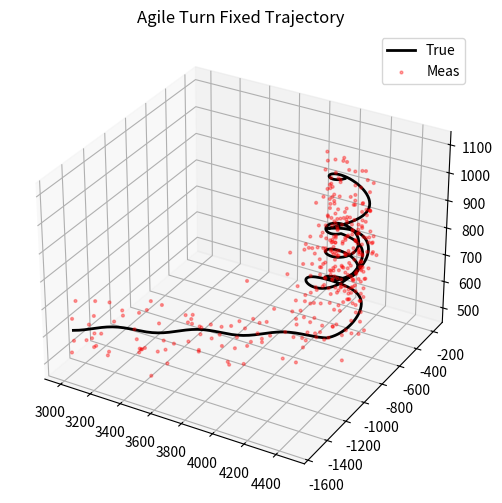

Reproduce this figure in Python.
import numpy as np
import matplotlib.pyplot as plt

""" 
强机动：高过载“蛇形”急转 + 高度机动的确定性轨迹（带固定量测）

设计目标：
- 相比 data/traj.py 的 'turn'/'mixed'，这里让角速度 omega 分段突变（急转、反向急转）、并叠加垂直方向的强机动（vz 与 az/elev 都有显著变化）。
- 输出字段与 fixed_traj 其它文件一致：positions/velocities/accelerations/measurements_polar/meas_xyz/radar_pos/trajectory_type/dt
- 量测噪声使用固定 RandomState，确保每次运行测量一致（便于复现实验/对比）。

量测格式：measurements_polar = [r, az_deg, el_deg, vr_meas]
"""


def _polar_measure_with_fixed_noise(p, v, radar_pos, rng,
                                   std_r=8.0, std_az=0.7, std_el=0.7, std_vr=1.2):
    radar_pos = np.asarray(radar_pos, dtype=float)

    rel_p = p - radar_pos
    r_true = np.linalg.norm(rel_p, axis=1)
    r_true = np.maximum(r_true, 1e-6)

    az_true = np.arctan2(rel_p[:, 1], rel_p[:, 0])
    el_true = np.arcsin(rel_p[:, 2] / r_true)
    vr_true = np.sum(v * rel_p, axis=1) / r_true

    r_meas = r_true + rng.normal(0, std_r, size=r_true.shape)
    az_meas_deg = np.rad2deg(az_true) + rng.normal(0, std_az, size=r_true.shape)
    el_meas_deg = np.rad2deg(el_true) + rng.normal(0, std_el, size=r_true.shape)
    vr_meas = vr_true + rng.normal(0, std_vr, size=r_true.shape)

    measurements_polar = np.column_stack([r_meas, az_meas_deg, el_meas_deg, vr_meas]).astype(np.float32)

    az_m = np.deg2rad(az_meas_deg)
    el_m = np.deg2rad(el_meas_deg)
    meas_x = r_meas * np.cos(el_m) * np.cos(az_m) + radar_pos[0]
    meas_y = r_meas * np.cos(el_m) * np.sin(az_m) + radar_pos[1]
    meas_z = r_meas * np.sin(el_m) + radar_pos[2]
    meas_xyz = np.column_stack([meas_x, meas_y, meas_z]).astype(np.float32)

    return measurements_polar, meas_xyz


def generate_agile_turn_fixed(T=360, dt=1.0, radar_pos=(0, 0, 0)):
    # 轨迹参数（人为设计的强机动分段）
    # 段1：高速直线进入
    # 段2：强正向急转（大 omega）
    # 段3：强反向急转（omega 反号更大）
    # 段4：再次正向急转 + 强爬升/俯冲耦合
    b1, b2, b3 = 90, 180, 270

    v0 = 16.0  # m/s，较高
    heading = np.deg2rad(20.0)

    # 角速度(rad/s)：这里取比 data/traj.py 的 turn 更大，造成更强机动
    omega1 = 0.0
    omega2 = np.deg2rad(6.0)     # 急转
    omega3 = -np.deg2rad(10.0)   # 反向更急
    omega4 = np.deg2rad(8.0)

    # 垂直强机动：分段给 vz（并叠加一定正弦扰动）
    vz1, vz2, vz3, vz4 = 0.5, 3.0, -2.5, 4.0

    p = np.zeros((T, 3), dtype=float)
    v = np.zeros((T, 3), dtype=float)

    # 初始位置选在较远处，避免距离太小
    p[0] = np.array([3000.0, -1500.0, 600.0], dtype=float)

    for t in range(T):
        if t < b1:
            omega = omega1
            vz = vz1
        elif t < b2:
            omega = omega2
            vz = vz2
        elif t < b3:
            omega = omega3
            vz = vz3
        else:
            omega = omega4
            vz = vz4

        # 叠加强机动的“波动”
        vz = vz + 1.8 * np.sin(2 * np.pi * t / 30.0)

        # 当前速度（水平恒定模长 + heading 变化）
        vx = v0 * np.cos(heading)
        vy = v0 * np.sin(heading)
        v[t] = np.array([vx, vy, vz], dtype=float)

        # 欧拉积分更新位置（用 v[t]）
        if t > 0:
            p[t] = p[t - 1] + v[t] * dt

        # 更新航向（强机动的核心：omega 分段突变）
        heading = heading + omega * dt

        # 高度简单约束
        p[t, 2] = np.clip(p[t, 2], 50.0, 2800.0)

    a = np.gradient(v, dt, axis=0)

    rng = np.random.RandomState(101)
    measurements_polar, meas_xyz = _polar_measure_with_fixed_noise(
        p, v, radar_pos=np.asarray(radar_pos, dtype=float), rng=rng,
        std_r=10.0, std_az=0.8, std_el=0.8, std_vr=1.5
    )

    info = {
        'positions': p.astype(np.float32),
        'velocities': v.astype(np.float32),
        'accelerations': a.astype(np.float32),
        'measurements_polar': measurements_polar,
        'meas_xyz': meas_xyz,
        'radar_pos': np.asarray(radar_pos, dtype=np.float32),
        'trajectory_type': 'agile_turn_fixed',
        'dt': dt
    }
    return info


if __name__ == '__main__':
    data = generate_agile_turn_fixed()
    p = data['positions']
    m = data['meas_xyz']

    fig = plt.figure(figsize=(10, 6))
    ax = fig.add_subplot(111, projection='3d')
    ax.plot(p[:, 0], p[:, 1], p[:, 2], 'k-', linewidth=2, label='True')
    ax.scatter(m[:, 0], m[:, 1], m[:, 2], c='red', s=4, alpha=0.35, label='Meas')
    ax.set_title('Agile Turn Fixed Trajectory')
    ax.legend()
    plt.show()
